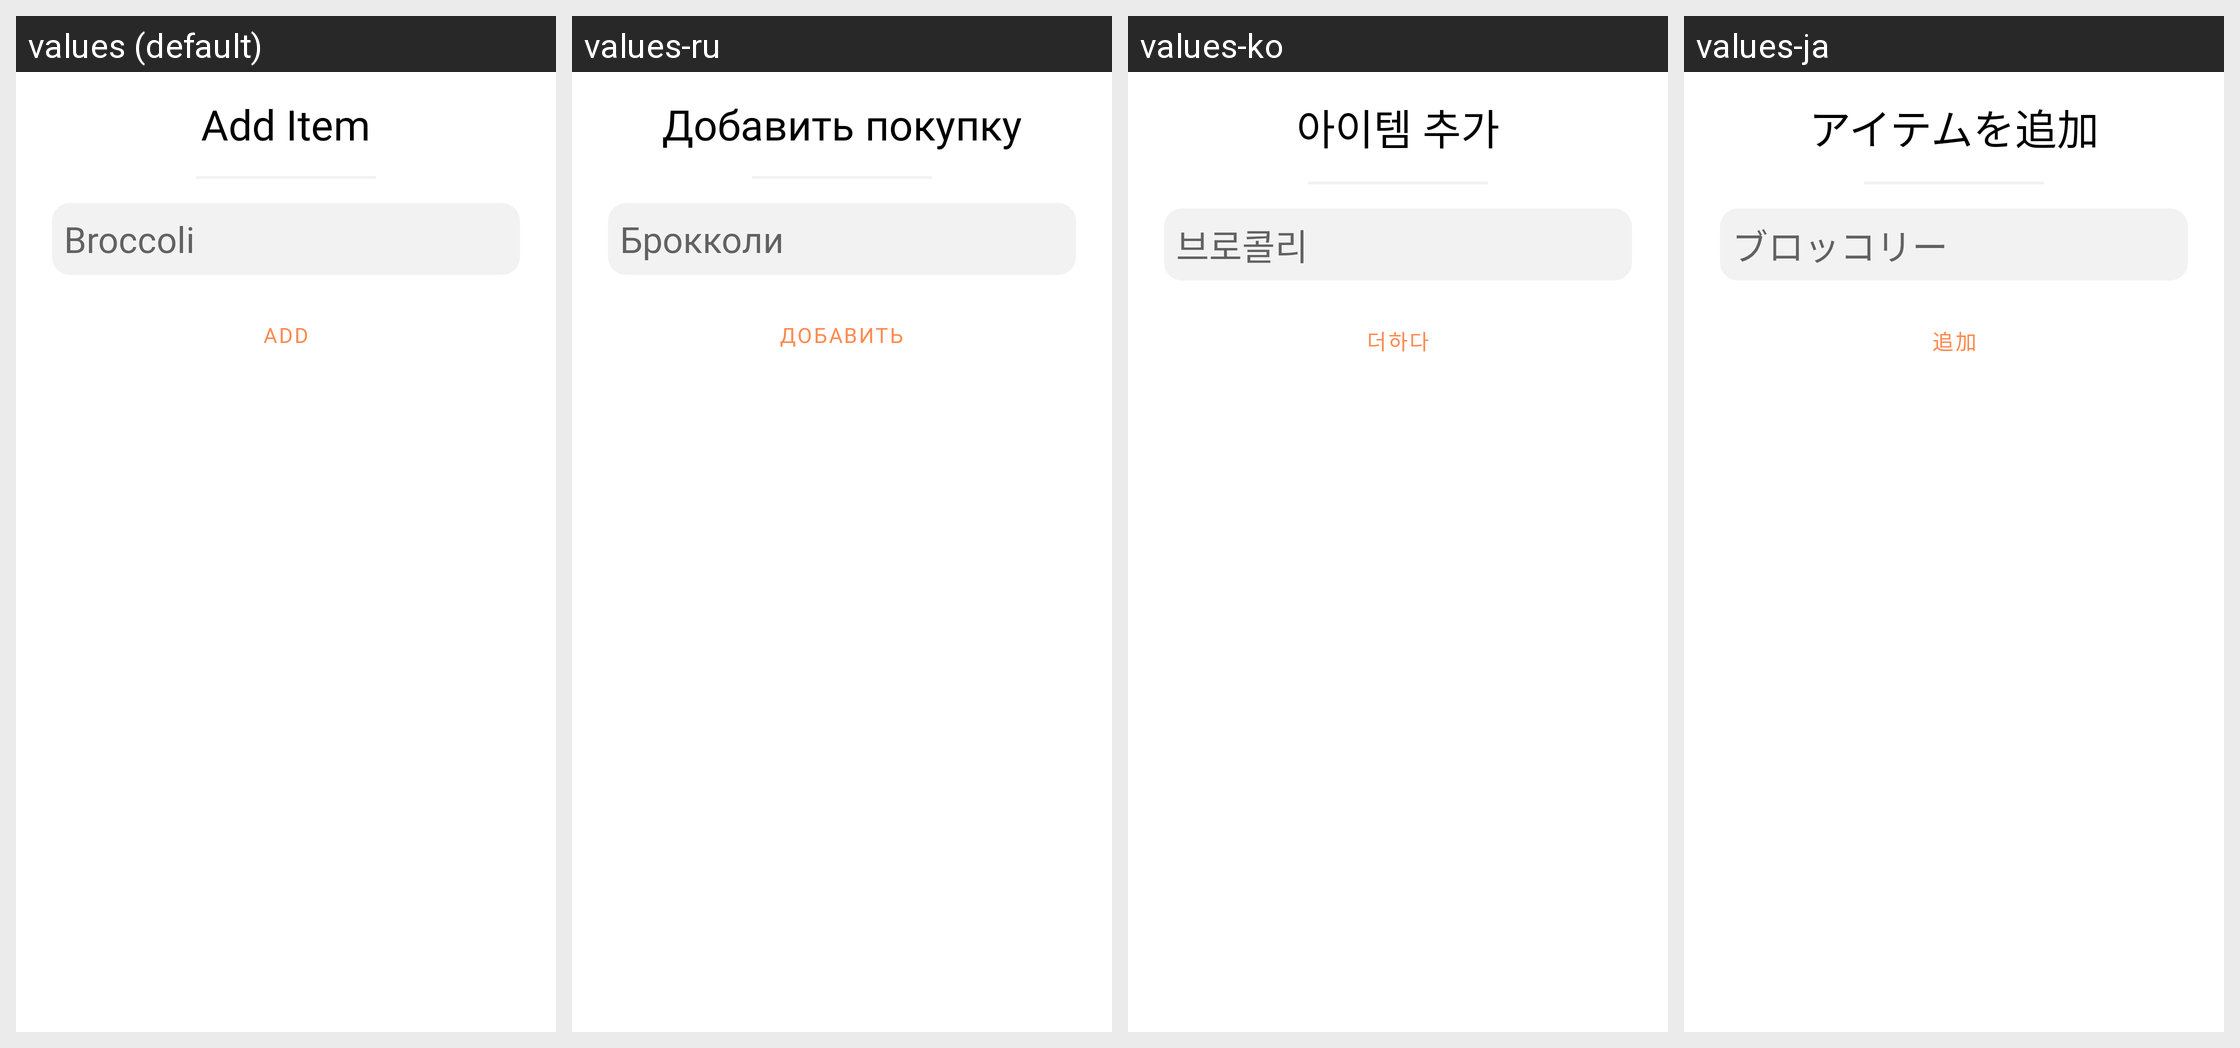

This grid shows one Android layout under several languages. Give, for every string resource on the screen, its name, the default text and each shown locale's text.
Android screen res/layout/dialog_shopping_list.xml rendered under 4 locales, left to right: values (default), values-ru, values-ko, values-ja. Device: Nexus 5 (rendered at 1080×1920; each locale shown at half size, 540×960, under a caption strip naming it); theme Theme.ChefBook.
Other locales in the repository, not shown: values-be, values-pt, values-uk.
Strings drawn on this screen, with the default value and each locale's value (text and hints the layout hard-codes, and strings that could not be matched under every locale, appear in the picture but are not listed):

add_item
  values: Add Item
  values-ru: Добавить покупку
  values-ko: 아이템 추가
  values-ja: アイテムを追加

broccoli
  values: Broccoli
  values-ru: Брокколи
  values-ko: 브로콜리
  values-ja: ブロッコリー

add
  values: Add
  values-ru: Добавить
  values-ko: 더하다
  values-ja: 追加
